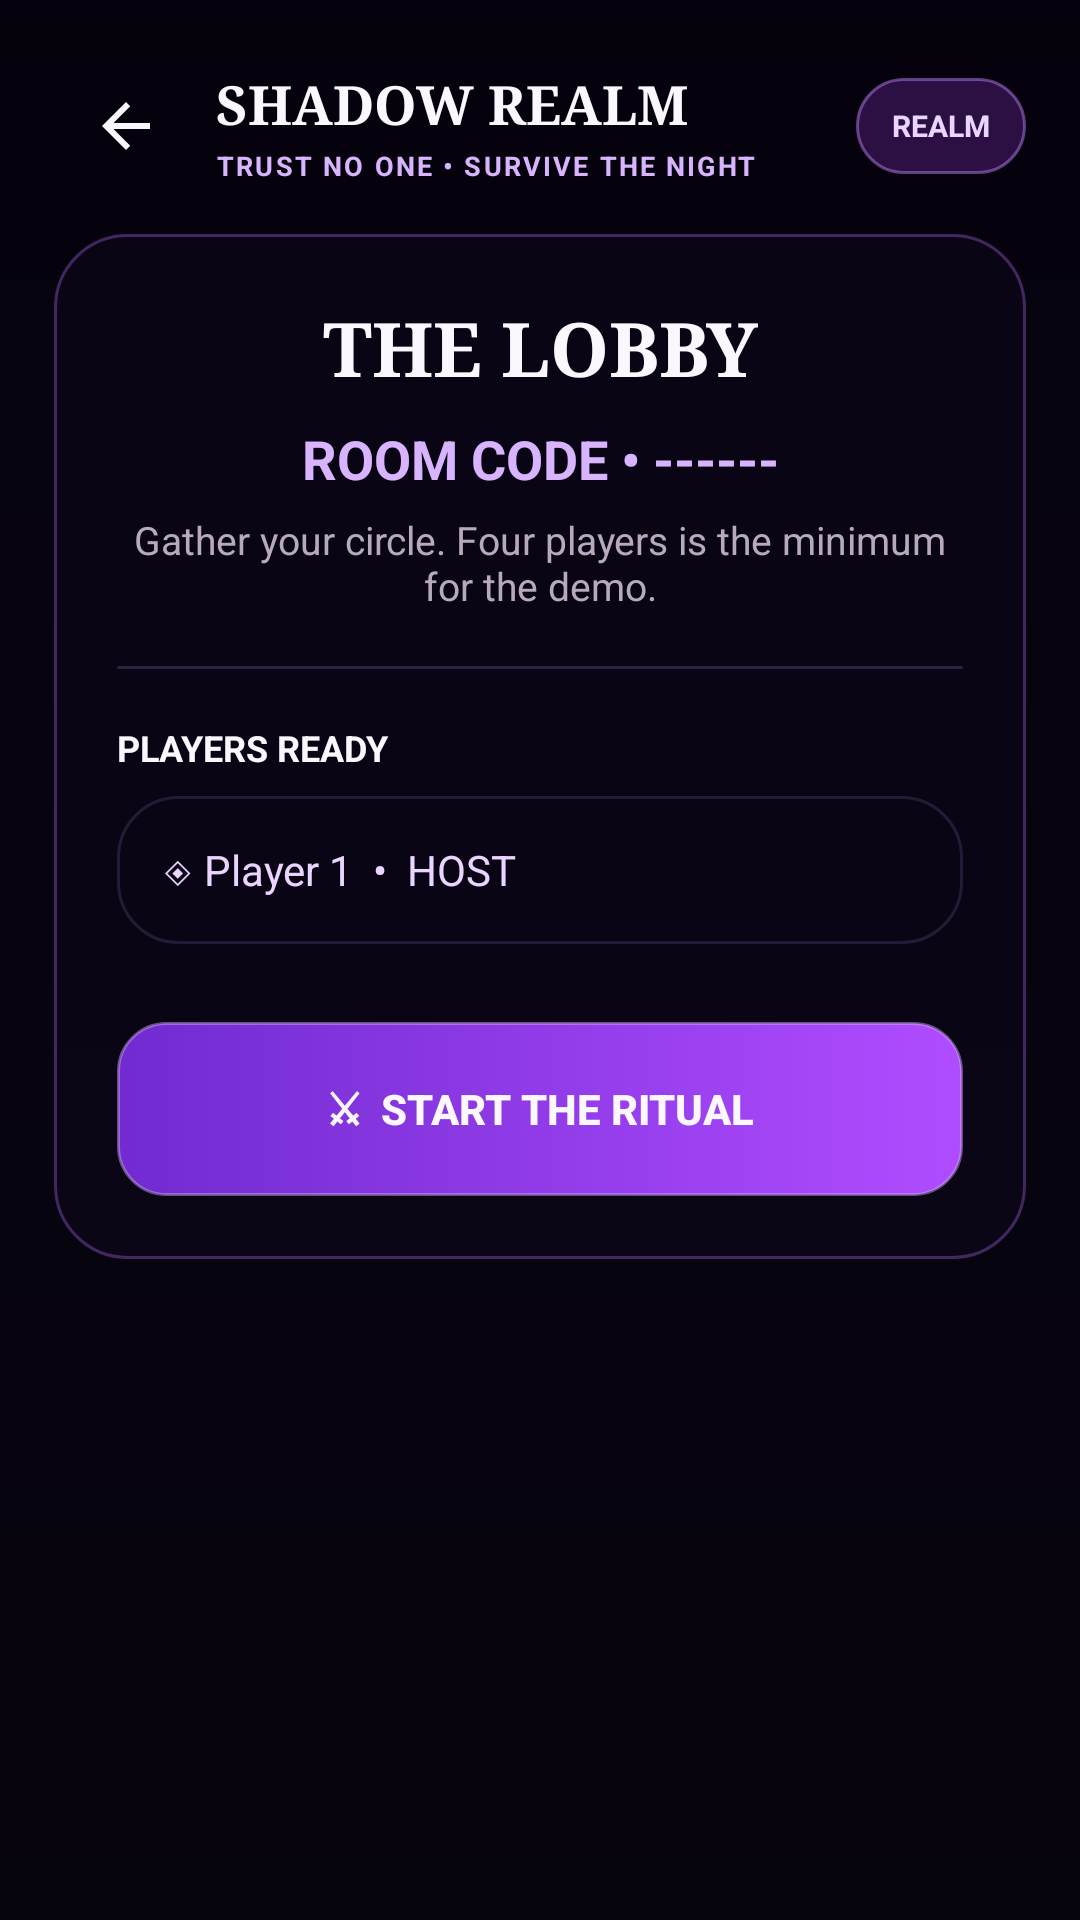

Produce the Android XML layout that renders to this screen, including the resource entries it uses.
<!-- AndroidManifest.xml: application theme AppTheme -->
<!-- res/layout/activity_waiting_room.xml -->
<?xml version="1.0" encoding="utf-8"?>
<FrameLayout xmlns:android="http://schemas.android.com/apk/res/android" android:layout_width="match_parent" android:layout_height="match_parent" android:background="@color/realm_bg">
    <ImageView android:layout_width="match_parent" android:layout_height="match_parent" android:src="@drawable/shadow_realm_bg" android:scaleType="centerCrop" android:alpha="0.78" android:contentDescription="Shadow Realm night landscape"/>
    <View android:layout_width="match_parent" android:layout_height="match_parent" android:background="@drawable/realm_scrim"/>
    <ScrollView android:layout_width="match_parent" android:layout_height="match_parent" android:fillViewport="true">
        <LinearLayout android:layout_width="match_parent" android:layout_height="wrap_content" android:orientation="vertical" android:padding="18dp">
            
<LinearLayout android:layout_width="match_parent" android:layout_height="wrap_content" android:orientation="vertical">
    <include layout="@layout/realm_topbar"/>
    <LinearLayout android:layout_width="match_parent" android:layout_height="wrap_content" android:orientation="vertical" android:padding="21dp" android:layout_marginTop="12dp" android:background="@drawable/realm_panel">
        <TextView android:layout_width="match_parent" android:layout_height="wrap_content" android:text="THE LOBBY" android:textColor="@color/realm_text" android:textSize="25sp" android:textStyle="bold" android:fontFamily="serif" android:gravity="center"/>
        <TextView android:id="@+id/tvRoomCode" android:layout_width="match_parent" android:layout_height="wrap_content" android:text="ROOM CODE • ------" android:textColor="@color/realm_purple_bright" android:textSize="18sp" android:textStyle="bold" android:gravity="center" android:layout_marginTop="8dp"/>
        <TextView android:id="@+id/tvLobbyStatus" android:layout_width="match_parent" android:layout_height="wrap_content" android:text="Gather your circle. Four players is the minimum for the demo." android:textColor="@color/realm_muted" android:textSize="13sp" android:gravity="center" android:layout_marginTop="6dp"/>
        <View android:layout_width="match_parent" android:layout_height="1dp" android:layout_marginTop="18dp" android:background="@drawable/realm_divider"/>
        <TextView android:layout_width="match_parent" android:layout_height="wrap_content" android:text="PLAYERS READY" android:textColor="@color/realm_text" android:textSize="12sp" android:textStyle="bold" android:layout_marginTop="18dp"/>
        <TextView android:id="@+id/tvPlayers" android:layout_width="match_parent" android:layout_height="wrap_content" android:text="◈ Player 1  •  HOST" android:textColor="@color/realm_lilac" android:textSize="14sp" android:padding="15dp" android:layout_marginTop="8dp" android:background="@drawable/realm_panel_soft"/>
        <Button android:id="@+id/btnAddPlayer" android:layout_width="match_parent" android:layout_height="1dp" android:layout_marginTop="9dp" android:text="" android:textColor="@color/realm_lilac" android:textSize="12sp" android:background="@drawable/realm_button_dark"/>
        <Button android:id="@+id/btnStartGame" android:layout_width="match_parent" android:layout_height="58dp" android:layout_marginTop="16dp" android:text="⚔  START THE RITUAL" android:textColor="@color/realm_text" android:textStyle="bold" android:background="@drawable/realm_button"/>
    </LinearLayout>
</LinearLayout>

        </LinearLayout>
    </ScrollView>
</FrameLayout>
<!-- res/layout/realm_topbar.xml (included above) -->
<LinearLayout xmlns:android="http://schemas.android.com/apk/res/android"
    android:layout_width="match_parent" android:layout_height="wrap_content"
    android:orientation="horizontal" android:gravity="center_vertical">
    <ImageButton android:id="@+id/btnBack" android:layout_width="48dp" android:layout_height="48dp"
        android:background="@android:color/transparent" android:src="@drawable/ic_arrow_back"
        android:contentDescription="Back" android:padding="12dp"/>
    <LinearLayout android:layout_width="0dp" android:layout_height="wrap_content" android:layout_weight="1"
        android:orientation="vertical" android:paddingStart="6dp">
        <TextView android:id="@+id/tvTopTitle" android:layout_width="match_parent" android:layout_height="wrap_content"
            android:text="SHADOW REALM" android:textColor="@color/realm_text" android:textSize="18sp"
            android:textStyle="bold" android:fontFamily="serif"/>
        <TextView android:id="@+id/tvTopSubtitle" android:layout_width="match_parent" android:layout_height="wrap_content"
            android:text="TRUST NO ONE • SURVIVE THE NIGHT" android:textColor="@color/realm_purple_bright"
            android:textSize="9sp" android:textStyle="bold" android:letterSpacing="0.08" android:layout_marginTop="2dp"/>
    </LinearLayout>
    <TextView android:id="@+id/tvTopBadge" android:layout_width="wrap_content" android:layout_height="32dp"
        android:paddingStart="12dp" android:paddingEnd="12dp" android:gravity="center"
        android:text="REALM" android:textColor="@color/realm_lilac" android:textSize="10sp"
        android:textStyle="bold" android:background="@drawable/realm_chip"/>
</LinearLayout>
<!-- resources referenced by this layout -->
<resources>
  <color name="realm_bg">#05020D</color>
  <color name="realm_lilac">#E9D5FF</color>
  <color name="realm_muted">#B7AABD</color>
  <color name="realm_purple_bright">#D8B4FE</color>
  <color name="realm_text">#FAF7FF</color>
  <!-- drawable ic_arrow_back (drawable) -->
  <vector xmlns:android="http://schemas.android.com/apk/res/android" android:width="24dp" android:height="24dp" android:viewportWidth="24" android:viewportHeight="24">
      <path android:fillColor="#FAF7FF" android:pathData="M20,11H7.83l5.59,-5.59L12,4l-8,8 8,8 1.41,-1.41L7.83,13H20v-2z"/>
  </vector>
  <!-- drawable realm_button (drawable) -->
  <selector xmlns:android="http://schemas.android.com/apk/res/android">
      <item android:state_enabled="false"><shape><solid android:color="#553B2859"/><corners android:radius="16dp"/></shape></item>
      <item android:state_pressed="true"><shape><gradient android:angle="0" android:startColor="#8B3CE8" android:endColor="#C85BFF"/><corners android:radius="16dp"/></shape></item>
      <item><shape><gradient android:angle="0" android:startColor="#712BD0" android:endColor="#B04CFF"/><corners android:radius="16dp"/><stroke android:width="1dp" android:color="#70D9B7FF"/></shape></item>
  </selector>
  <!-- drawable realm_button_dark (drawable) -->
  <selector xmlns:android="http://schemas.android.com/apk/res/android">
      <item android:state_pressed="true"><shape><solid android:color="#9B2C7FD1"/><corners android:radius="16dp"/></shape></item>
      <item><shape><solid android:color="#7A171027"/><corners android:radius="16dp"/><stroke android:width="1dp" android:color="#668F70B6"/></shape></item>
  </selector>
  <!-- drawable realm_chip (drawable) -->
  <shape xmlns:android="http://schemas.android.com/apk/res/android">
      <solid android:color="#5C6F2CA3"/>
      <corners android:radius="40dp"/>
      <stroke android:width="1dp" android:color="#78C084FC"/>
  </shape>
  <!-- drawable realm_divider (drawable) -->
  <shape xmlns:android="http://schemas.android.com/apk/res/android"><solid android:color="#3D9B78C4"/><corners android:radius="2dp"/></shape>
  <!-- drawable realm_panel (drawable) -->
  <shape xmlns:android="http://schemas.android.com/apk/res/android">
      <solid android:color="@color/realm_panel"/>
      <corners android:radius="24dp"/>
      <stroke android:width="1dp" android:color="@color/realm_line"/>
      <padding android:left="2dp" android:top="2dp" android:right="2dp" android:bottom="2dp"/>
  </shape>
  <!-- drawable realm_panel_soft (drawable) -->
  <shape xmlns:android="http://schemas.android.com/apk/res/android">
      <solid android:color="@color/realm_panel_soft"/>
      <corners android:radius="20dp"/>
      <stroke android:width="1dp" android:color="#358F70B6"/>
  </shape>
  <!-- drawable realm_scrim (drawable) -->
  <shape xmlns:android="http://schemas.android.com/apk/res/android">
      <gradient android:angle="270" android:startColor="#25030108" android:centerColor="#65070412" android:endColor="#D505020B" android:centerY="0.58"/>
  </shape>
  <style name="AppTheme" parent="Theme.MaterialComponents.DayNight.NoActionBar">
          <item name="android:fontFamily">sans</item>
          <item name="android:windowLightStatusBar">false</item>
          <item name="android:statusBarColor">#030108</item>
          <item name="android:navigationBarColor">#030108</item>
          <item name="android:windowBackground">@color/realm_bg</item>
          <item name="colorAccent">@color/realm_purple</item>
          <item name="android:colorAccent">@color/realm_purple</item>
          <item name="android:windowActionModeOverlay">true</item>
      </style>
  <color name="realm_panel">#D90B0717</color>
  <color name="realm_line">#55B66CFF</color>
  <color name="realm_panel_soft">#B30B0714</color>
  <color name="realm_purple">#A855F7</color>
</resources>
